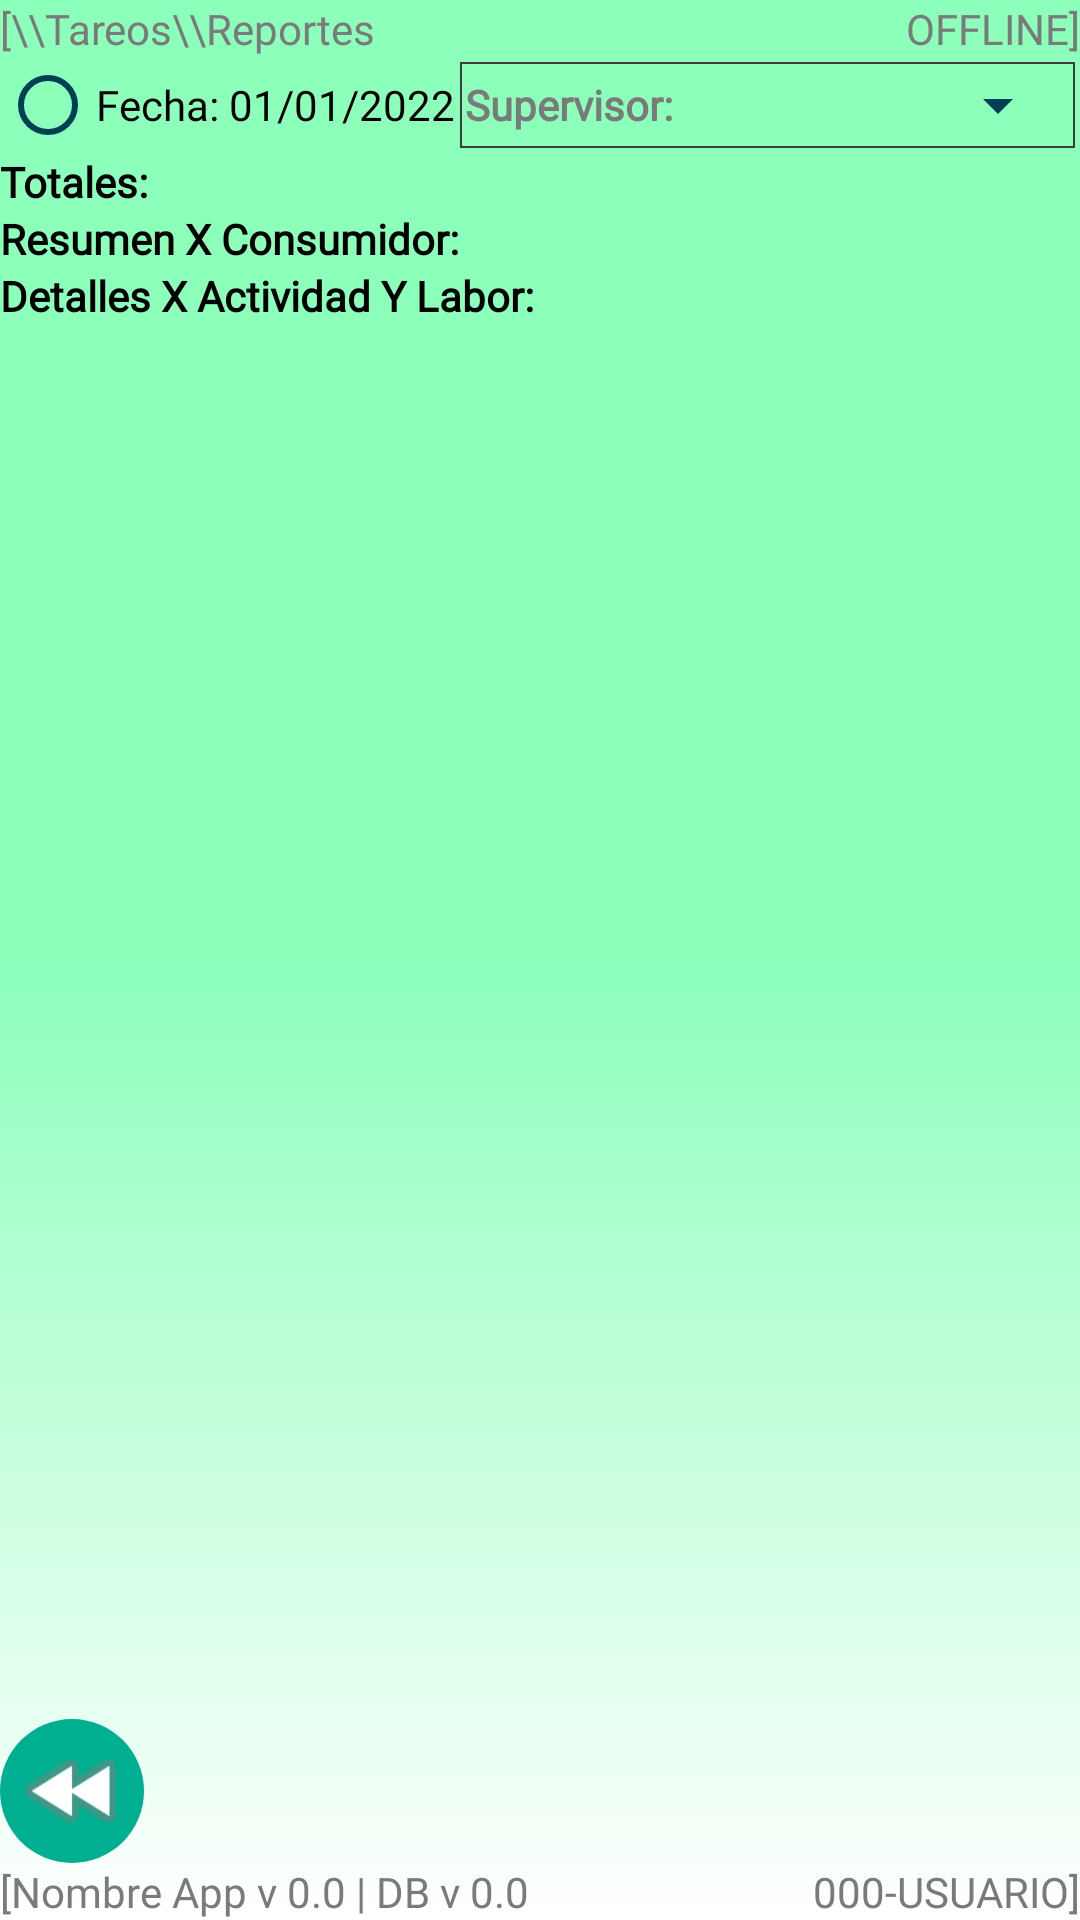

Produce the Android XML layout that renders to this screen, including the resource entries it uses.
<!-- AndroidManifest.xml: application theme Theme.DataGreenMovil -->
<!-- res/layout/v_05020000_reportes_008.xml -->
<?xml version="1.0" encoding="utf-8"?>
<android.support.constraint.ConstraintLayout xmlns:android="http://schemas.android.com/apk/res/android"
    xmlns:app="http://schemas.android.com/apk/res-auto"
    xmlns:tools="http://schemas.android.com/tools"
    android:layout_width="match_parent"
    android:layout_height="match_parent"
    android:background="@drawable/bg_principal"
    tools:context=".cls_05020000_Reportes">

    <LinearLayout
        android:id="@+id/c008_lly_StatusSuperior_v"
        android:layout_width="match_parent"
        android:layout_height="wrap_content"
        android:orientation="horizontal"
        app:layout_constraintBottom_toTopOf="@+id/c008_lly_Cuerpo_v"
        app:layout_constraintEnd_toEndOf="parent"
        app:layout_constraintStart_toStartOf="parent"
        app:layout_constraintTop_toTopOf="parent"
        app:layout_constraintVertical_bias="0.0">

        <TextView
            android:id="@+id/c008_textView1"
            android:layout_width="wrap_content"
            android:layout_height="wrap_content"
            android:fontFamily="@font/vmr"
            android:text="[" />

        <TextView
            android:id="@+id/c008_txv_PushTituloVentana_v"
            android:layout_width="wrap_content"
            android:layout_height="wrap_content"
            android:fontFamily="@font/vmr"
            android:onClick="onClick"
            android:text="\\Tareos\\Reportes" />

        <Space
            android:layout_width="wrap_content"
            android:layout_height="wrap_content"
            android:layout_weight="1" />

        <TextView
            android:id="@+id/c008_txv_PushRed_v"
            android:layout_width="wrap_content"
            android:layout_height="wrap_content"
            android:fontFamily="@font/vmr"
            android:onClick="onClick"
            android:text="OFFLINE" />

        <TextView
            android:id="@+id/c008_textView2"
            android:layout_width="wrap_content"
            android:layout_height="wrap_content"
            android:fontFamily="@font/vmr"
            android:text="]" />

    </LinearLayout>

    <LinearLayout
        android:id="@+id/c008_lly_Cuerpo_v"
        android:layout_width="0dp"
        android:layout_height="0dp"
        android:orientation="vertical"
        app:layout_constraintBottom_toTopOf="@+id/c008_lly_StatusInferior_v"
        app:layout_constraintEnd_toEndOf="parent"
        app:layout_constraintStart_toStartOf="parent"
        app:layout_constraintTop_toBottomOf="@+id/c008_lly_StatusSuperior_v">

        <LinearLayout
            android:layout_width="match_parent"
            android:layout_height="wrap_content"
            android:orientation="horizontal">

            <LinearLayout
                android:layout_width="wrap_content"
                android:layout_height="match_parent"
                android:orientation="vertical">

                <RadioGroup
                    android:layout_width="wrap_content"
                    android:layout_height="match_parent">

                    <RadioButton
                        android:id="@+id/c008_rad_TareosReportesActivity_Fecha_v"
                        android:layout_width="wrap_content"
                        android:layout_height="match_parent"
                        android:fontFamily="@font/monoespaciada_principal"
                        android:onClick="onClick"
                        android:text="Fecha: 01/01/2022" />

                </RadioGroup>

            </LinearLayout>

            <LinearLayout
                android:layout_width="match_parent"
                android:layout_height="match_parent"
                android:layout_margin="5px"
                android:background="@drawable/fondo_delineado_3"
                android:gravity="center"
                android:orientation="horizontal"
                android:padding="5px">

                <TextView
                    android:layout_width="wrap_content"
                    android:layout_height="match_parent"
                    android:fontFamily="@font/monoespaciada_principal"
                    android:gravity="center"
                    android:text="Supervisor:"
                    android:textStyle="bold" />

                <Spinner
                    android:id="@+id/c008_spi_TareosReportesActivity_Supervisores_v"
                    android:layout_width="match_parent"
                    android:layout_height="match_parent" />
            </LinearLayout>

        </LinearLayout>

        <FrameLayout
            android:layout_width="match_parent"
            android:layout_height="match_parent">

            <LinearLayout
                android:layout_width="match_parent"
                android:layout_height="wrap_content"
                android:orientation="vertical">

                <ScrollView
                    android:layout_width="match_parent"
                    android:layout_height="wrap_content"
                    android:overScrollMode="ifContentScrolls">

                    <LinearLayout
                        android:layout_width="match_parent"
                        android:layout_height="wrap_content"
                        android:orientation="vertical">

                        <TextView
                            android:layout_width="match_parent"
                            android:layout_height="wrap_content"
                            android:fontFamily="@font/monoespaciada_principal"
                            android:text="Totales:"
                            android:textColor="@color/black"
                            android:textStyle="bold" />

                        <android.support.v7.widget.RecyclerView
                            android:id="@+id/c008_rcv_TareosReportes_RCV1_v"
                            android:layout_width="match_parent"
                            android:layout_height="wrap_content"
                            android:overScrollMode="ifContentScrolls" />

                        <TextView
                            android:layout_width="match_parent"
                            android:layout_height="wrap_content"
                            android:fontFamily="@font/monoespaciada_principal"
                            android:text="Resumen X Consumidor:"
                            android:textColor="@color/black"
                            android:textStyle="bold" />

                        <android.support.v7.widget.RecyclerView
                            android:id="@+id/c008_rcv_TareosReportes_RCV2_v"
                            android:layout_width="match_parent"
                            android:layout_height="wrap_content"
                            android:overScrollMode="ifContentScrolls" />

                        <TextView
                            android:layout_width="match_parent"
                            android:layout_height="wrap_content"
                            android:fontFamily="@font/monoespaciada_principal"
                            android:text="Detalles X Actividad Y Labor:"
                            android:textColor="@color/black"
                            android:textStyle="bold" />

                        <android.support.v7.widget.RecyclerView
                            android:id="@+id/c008_rcv_TareosReportes_RCV3_v"
                            android:layout_width="match_parent"
                            android:layout_height="wrap_content"
                            android:overScrollMode="ifContentScrolls" />
                    </LinearLayout>
                </ScrollView>

            </LinearLayout>

            <LinearLayout
                android:layout_width="match_parent"
                android:layout_height="wrap_content"
                android:layout_gravity="bottom"
                android:gravity="bottom"
                android:orientation="horizontal">

                <android.support.design.widget.FloatingActionButton
                    android:id="@+id/c008_fab_TareosReportesActivity_Volver_v"
                    android:layout_width="wrap_content"
                    android:layout_height="wrap_content"
                    android:backgroundTint="@color/verde"
                    android:clickable="true"
                    android:onClick="onClick"
                    app:srcCompat="@android:drawable/ic_media_rew" />

                <Space
                    android:layout_width="wrap_content"
                    android:layout_height="wrap_content"
                    android:layout_weight="1" />

            </LinearLayout>

        </FrameLayout>
    </LinearLayout>

    <LinearLayout
        android:id="@+id/c008_lly_StatusInferior_v"
        android:layout_width="match_parent"
        android:layout_height="wrap_content"
        app:layout_constraintBottom_toBottomOf="parent"
        app:layout_constraintEnd_toEndOf="parent"
        app:layout_constraintStart_toStartOf="parent"
        app:layout_constraintTop_toBottomOf="@+id/c008_lly_Cuerpo_v">

        <TextView
            android:id="@+id/c008_textView3"
            android:layout_width="wrap_content"
            android:layout_height="wrap_content"
            android:fontFamily="@font/vmr"
            android:text="[" />

        <TextView
            android:id="@+id/c008_txv_NombreApp_v"
            android:layout_width="wrap_content"
            android:layout_height="wrap_content"
            android:fontFamily="@font/vmr"
            android:text="Nombre App" />

        <TextView
            android:id="@+id/c008_txv_PushVersionApp_v"
            android:layout_width="wrap_content"
            android:layout_height="wrap_content"
            android:fontFamily="@font/vmr"
            android:onClick="onClick"
            android:text=" v 0.0" />

        <TextView
            android:id="@+id/c008_textView4"
            android:layout_width="wrap_content"
            android:layout_height="wrap_content"
            android:fontFamily="@font/vmr"
            android:text=" | DB" />

        <TextView
            android:id="@+id/c008_txv_PushVersionDataBase_v"
            android:layout_width="wrap_content"
            android:layout_height="wrap_content"
            android:fontFamily="@font/vmr"
            android:onClick="onClick"
            android:text=" v 0.0" />

        <Space
            android:layout_width="wrap_content"
            android:layout_height="wrap_content"
            android:layout_weight="1" />

        <TextView
            android:id="@+id/c008_txv_PushIdentificador_v"
            android:layout_width="wrap_content"
            android:layout_height="wrap_content"
            android:fontFamily="@font/vmr"
            android:onClick="onClick"
            android:text="000-USUARIO" />

        <TextView
            android:id="@+id/c008_textView5"
            android:layout_width="wrap_content"
            android:layout_height="wrap_content"
            android:fontFamily="@font/vmr"
            android:text="]" />

    </LinearLayout>

</android.support.constraint.ConstraintLayout>
<!-- resources referenced by this layout -->
<resources>
  <color name="black">#FF000000</color>
  <color name="verde">#FF00AF90</color>
  <!-- drawable bg_principal (drawable) -->
  <?xml version="1.0" encoding="utf-8"?>
  <layer-list xmlns:android="http://schemas.android.com/apk/res/android">
      <item android:gravity="center" >
          <shape android:shape="rectangle">
              <gradient android:angle="90"
                  android:endColor="@color/verdeClaro"
  
                  android:centerColor="@color/verdeClaro"
                  android:startColor="@color/blanco"
                  />
              
          </shape>
      </item>
  </layer-list>
  <!-- drawable fondo_delineado_3 (drawable) -->
  <?xml version="1.0" encoding="utf-8"?>
  <selector xmlns:android="http://schemas.android.com/apk/res/android">
  <item><layer-list>
      <item>
          <shape xmlns:android="http://schemas.android.com/apk/res/android" android:shape="rectangle" >
              <stroke android:width="2px" android:color="@color/grisOscuro" />
          </shape>
      </item>
  </layer-list>
  </item>
  </selector>
  <style name="Theme.DataGreenMovil" parent="Theme.AppCompat.Light">
          
          
          <item name="android:textColorSecondary">@color/azulOscuro</item>
          <item name="android:textColor">@color/gris</item>
  
  
  
          
          <item name="colorPrimary">@color/verde</item>
          <item name="colorPrimaryDark">@color/verdeOscuro</item>
          <item name="colorAccent">@color/gris</item>
  
          
          
          <item name="android:statusBarColor">@color/verdeClaro</item>
          <item name="android:windowLightStatusBar">true</item>
          
         <item name="android:windowActionBar">false</item>
         <item name="windowNoTitle">true</item>
  
          
          <item name="floatingActionButtonStyle">@style/fab_Boton</item>
  
  
      </style>
  <color name="verdeClaro">#FF8CFFBB</color>
  <color name="blanco">#FFFFFFFF</color>
  <color name="grisOscuro">#FF3D3D3D</color>
  <color name="azulOscuro">#FF004055</color>
  <color name="gris">#FF7A7A7A</color>
  <color name="verdeOscuro">#FF005540</color>
  <style name="fab_Boton" parent="Theme.DataGreenMovil">
          <item name="android:layout_height">48dp</item>
          <item name="android:layout_width">48dp</item>
          <item name="fabCustomSize">48dp</item>
          <item name="maxImageSize">40dp</item>
          <item name="android:backgroundTint">@color/verde</item>
          <item name="elevation">0dp</item>
  
          
      </style>
</resources>
